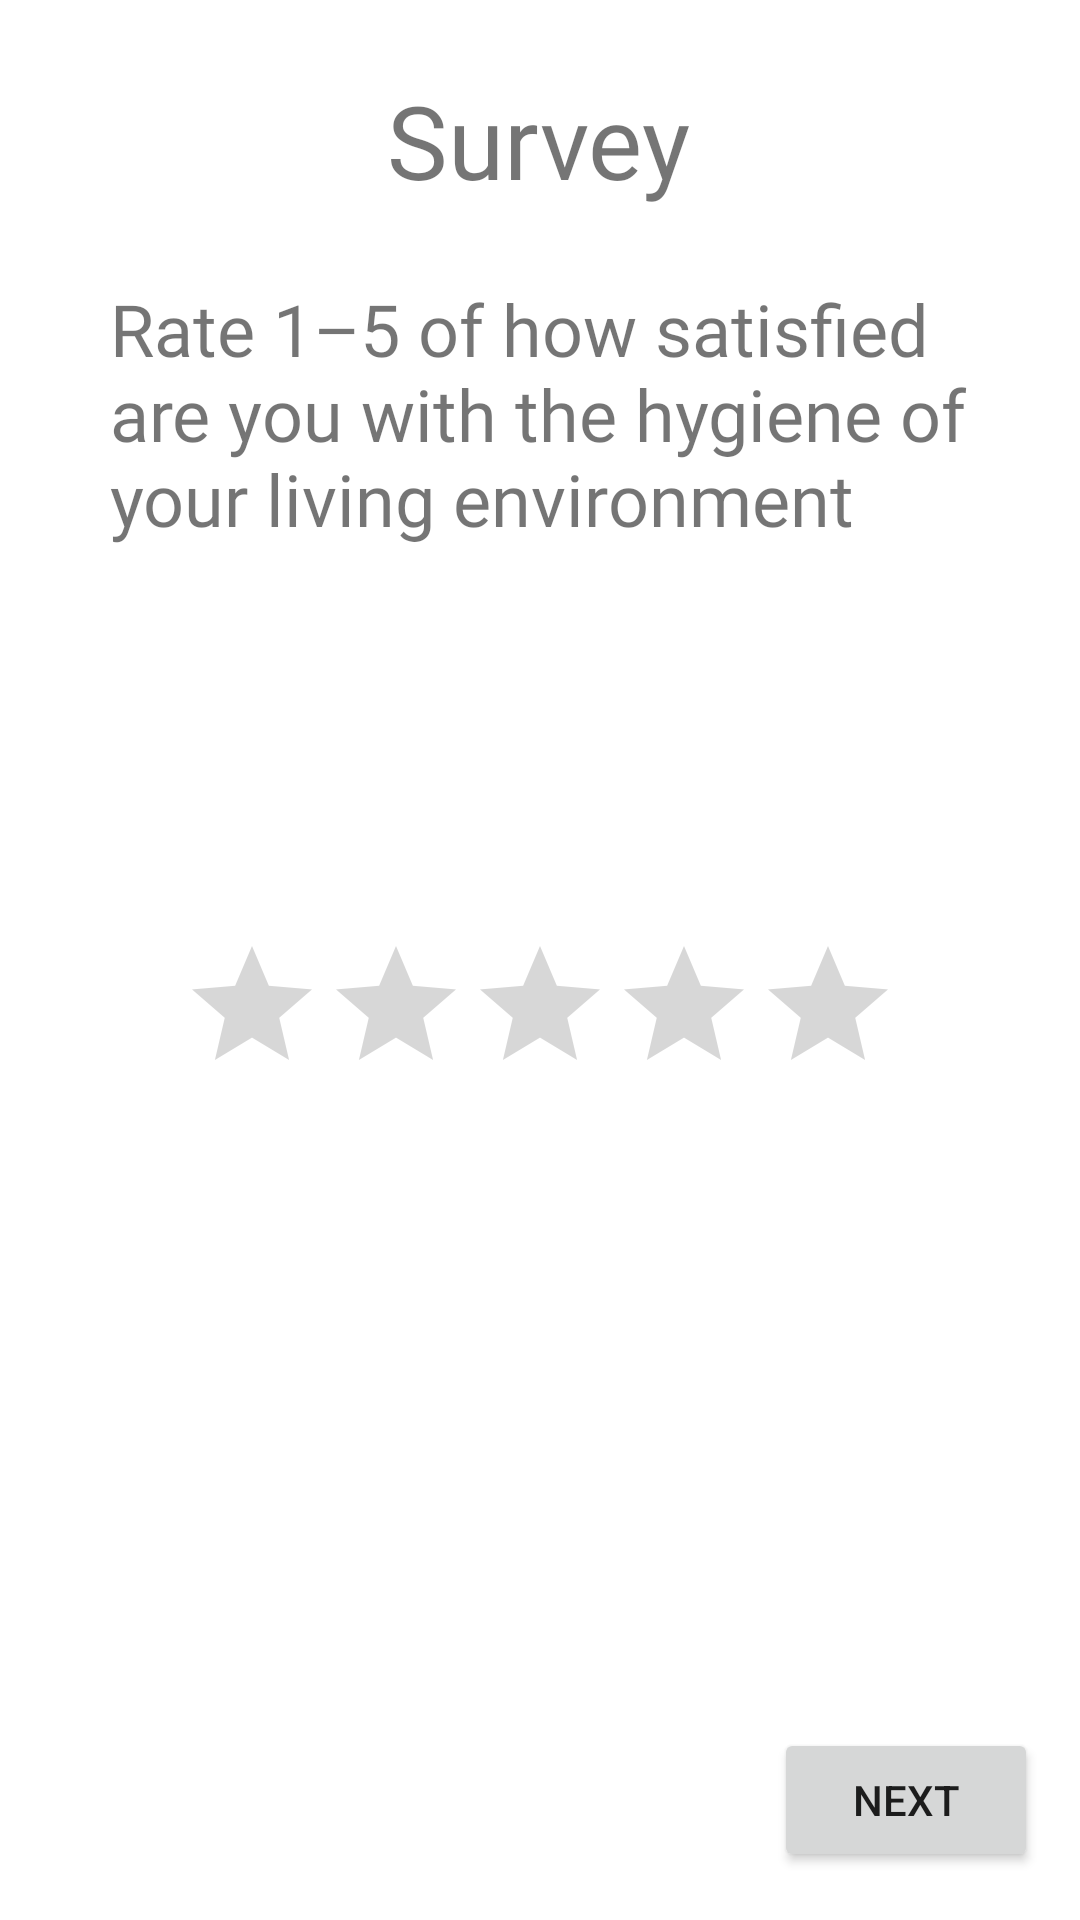

The Android layout XML behind this screen, and the referenced resources:
<!-- AndroidManifest.xml: application theme Theme.HungerHub -->
<!-- res/layout/fragment_survey_rate.xml -->
<?xml version="1.0" encoding="utf-8"?>
<androidx.constraintlayout.widget.ConstraintLayout xmlns:android="http://schemas.android.com/apk/res/android"
    xmlns:app="http://schemas.android.com/apk/res-auto"
    xmlns:tools="http://schemas.android.com/tools"
    android:layout_width="match_parent"
    android:layout_height="match_parent"
    tools:context=".ui.survey.SurveyRateFragment">


    <RatingBar
        android:id="@+id/ratingBar"
        android:layout_width="wrap_content"
        android:layout_height="wrap_content"
        android:layout_marginTop="100dp"
        android:progressTint="@color/brown_extraLight"
        app:layout_constraintEnd_toEndOf="parent"
        app:layout_constraintStart_toStartOf="parent"
        app:layout_constraintTop_toBottomOf="@+id/textViewRateHygiene" />

    <TextView
        android:id="@+id/textViewRateHygiene"
        android:layout_width="287dp"
        android:layout_height="118dp"
        android:layout_marginTop="24dp"
        android:fontFamily="@font/abeezee_regular"
        android:text="@string/rateHygiene"
        android:textSize="24sp"
        app:layout_constraintEnd_toEndOf="parent"
        app:layout_constraintStart_toStartOf="parent"
        app:layout_constraintTop_toBottomOf="@+id/textViewGeneral5" />

    <TextView
        android:id="@+id/textViewGeneral5"
        android:layout_width="wrap_content"
        android:layout_height="wrap_content"
        android:layout_marginTop="24dp"
        android:fontFamily="@font/abeezee_italic"
        android:text="@string/general_survey"
        android:textSize="34sp"
        app:layout_constraintEnd_toEndOf="parent"
        app:layout_constraintHorizontal_bias="0.498"
        app:layout_constraintStart_toStartOf="parent"
        app:layout_constraintTop_toTopOf="parent" />

    <Button
        android:id="@+id/buttonNavRate2"
        android:layout_width="wrap_content"
        android:layout_height="wrap_content"
        android:layout_marginBottom="16dp"
        android:text="@string/next"
        app:layout_constraintBottom_toBottomOf="parent"
        app:layout_constraintEnd_toEndOf="parent"
        app:layout_constraintHorizontal_bias="0.949"
        app:layout_constraintStart_toStartOf="parent" />

</androidx.constraintlayout.widget.ConstraintLayout>
<!-- resources referenced by this layout -->
<resources>
  <color name="brown_extraLight">#f7f4f2</color>
  <string name="general_survey">Survey</string>
  <string name="next">Next</string>
  <string name="rateHygiene">Rate 1–5 of how satisfied are you with the hygiene of your living environment</string>
  <style name="Theme.HungerHub" parent="Theme.MaterialComponents.DayNight.NoActionBar">
          
          <item name="colorPrimary">@color/brown</item>               
          <item name="colorPrimaryVariant">@color/brown_dark</item>   
          <item name="colorOnPrimary">@color/white</item>             
          
          <item name="colorSecondary">@color/teal_700</item>           
          <item name="colorSecondaryVariant">@color/teal_200</item>
          <item name="colorOnSecondary">@color/white</item>           
          
          <item name="android:statusBarColor">?attr/colorPrimaryVariant</item>
      </style>
  <color name="brown">#8d6e63</color>
  <color name="brown_dark">#5e4238</color>
  <color name="white">#FFFFFFFF</color>
  <color name="teal_700">#00867d</color>
  <color name="teal_200">#82e9de</color>
</resources>
